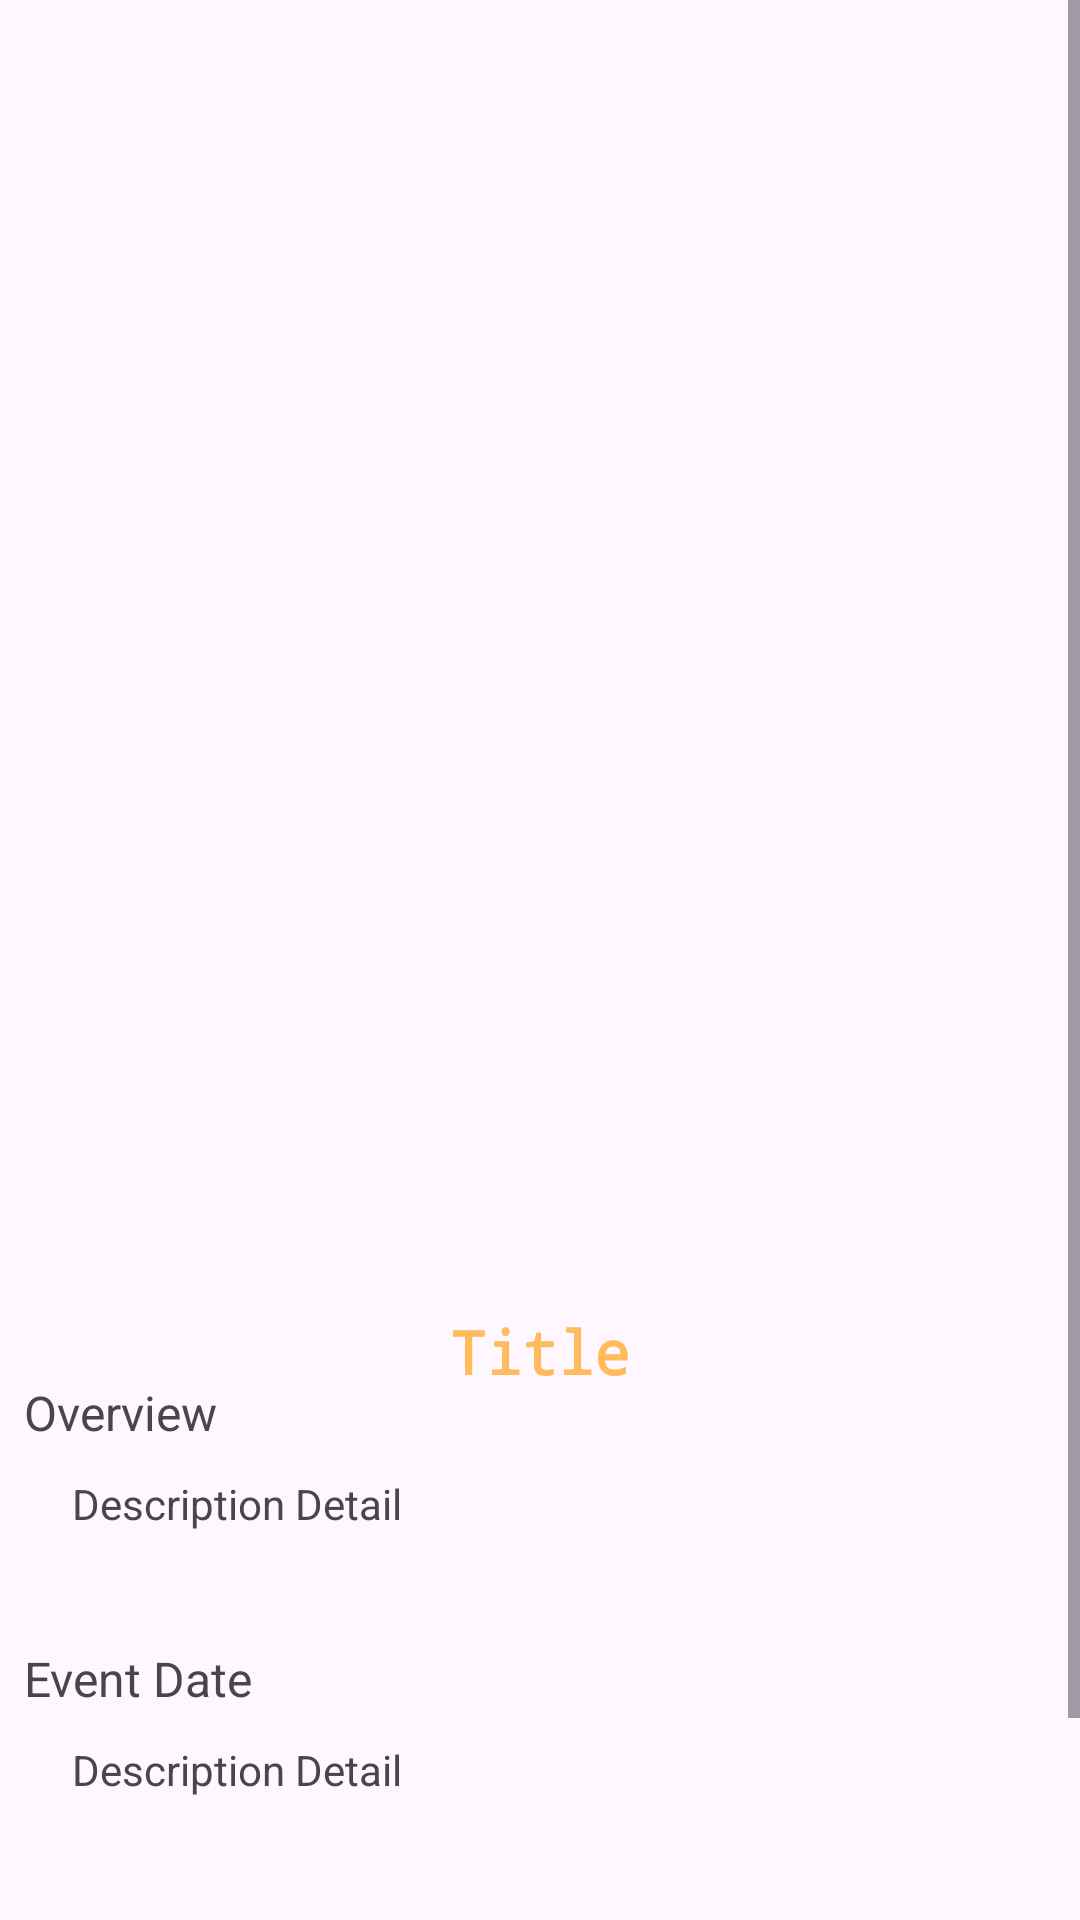

Reconstruct the res/layout file that produces this screen, plus the resources it refers to.
<!-- AndroidManifest.xml: application theme Theme.HistoryOfIndonesia -->
<!-- res/layout/activity_detail.xml -->
<?xml version="1.0" encoding="utf-8"?>
<ScrollView xmlns:android="http://schemas.android.com/apk/res/android"
    xmlns:tools="http://schemas.android.com/tools"
    android:layout_width="match_parent"
    android:layout_height="match_parent"
    tools:context=".ui.detail.DetailActivity">

    <RelativeLayout
        android:layout_width="match_parent"
        android:layout_height="wrap_content"
        tools:context=".ui.detail.DetailActivity">

        <ImageView
            android:id="@+id/profile_image"
            style="@style/DetailImageStyle"
            tools:src="@tools:sample/avatars" />

        <TextView
            android:id="@+id/detail_title"
            style="@style/DetailTitleStyle"
            android:layout_below="@+id/profile_image"
            android:text="@string/title_detail" />

        <TextView
            android:id="@+id/overview"
            style="@style/SubTitleDetailDescriptionStyle"
            android:text="@string/overview" />

        <TextView
            android:id="@+id/detail_description"
            style="@style/DetailDescriptionStyle"
            android:layout_below="@+id/overview"
            android:text="@string/description_detail" />

        <TextView
            android:id="@+id/event_date"
            style="@style/SubTitleDetailTimeDescriptionStyle"
            android:layout_below="@+id/detail_description"
            android:text="@string/event_date" />

        <TextView
            android:id="@+id/detail_time"
            style="@style/DetailDescriptionStyle"
            android:layout_below="@+id/event_date"
            android:text="@string/description_detail" />

        <Button
            android:id="@+id/action_share"
            android:layout_width="wrap_content"
            android:layout_height="wrap_content"
            android:layout_below="@+id/detail_time"
            android:layout_centerHorizontal="true"
            android:layout_marginTop="30dp"
            android:layout_marginBottom="30dp"
            android:text="@string/share" />

    </RelativeLayout>
</ScrollView>
<!-- resources referenced by this layout -->
<resources>
  <string name="description_detail">Description Detail</string>
  <string name="event_date">Event Date</string>
  <string name="overview">Overview</string>
  <string name="share">Share</string>
  <string name="title_detail">Title</string>
  <style name="DetailDescriptionStyle">
          <item name="android:layout_height">wrap_content</item>
          <item name="android:layout_width">wrap_content</item>
          <item name="android:paddingLeft">8dp</item>
          <item name="android:layout_marginTop">10dp</item>
          <item name="android:layout_marginStart">16dp</item>
          <item name="android:layout_marginEnd">16dp</item>
          <item name="android:layout_marginBottom">8dp</item>
      </style>
  <style name="DetailImageStyle">
          <item name="android:layout_width">match_parent</item>
          <item name="android:layout_height">417dp</item>
          <item name="android:scaleType">centerCrop</item>
      </style>
  <style name="DetailTitleStyle">
          <item name="android:layout_width">wrap_content</item>
          <item name="android:layout_height">wrap_content</item>
          <item name="android:typeface">monospace</item>
          <item name="android:layout_centerHorizontal">true</item>
          <item name="android:layout_marginTop">20dp</item>
          <item name="android:textStyle">bold</item>
          <item name="android:textSize">20sp</item>
          <item name="android:textColor">@color/lightorange</item>
      </style>
  <style name="SubTitleDetailDescriptionStyle">
          <item name="android:layout_width">wrap_content</item>
          <item name="android:layout_height">wrap_content</item>
          <item name="android:layout_marginLeft">8dp</item>
          <item name="android:layout_marginTop">460dp</item>
          <item name="android:textSize">16sp</item>
      </style>
  <style name="SubTitleDetailTimeDescriptionStyle">
          <item name="android:layout_width">wrap_content</item>
          <item name="android:textSize">16sp</item>
          <item name="android:layout_height">wrap_content</item>
          <item name="android:layout_marginLeft">8dp</item>
          <item name="android:layout_marginTop">30dp</item>
      </style>
  <style name="Theme.HistoryOfIndonesia" parent="Base.Theme.HistoryOfIndonesia" />
  <color name="lightorange">#FFBB5C</color>
  <style name="Base.Theme.HistoryOfIndonesia" parent="Theme.Material3.DayNight">
          
          
      </style>
</resources>
